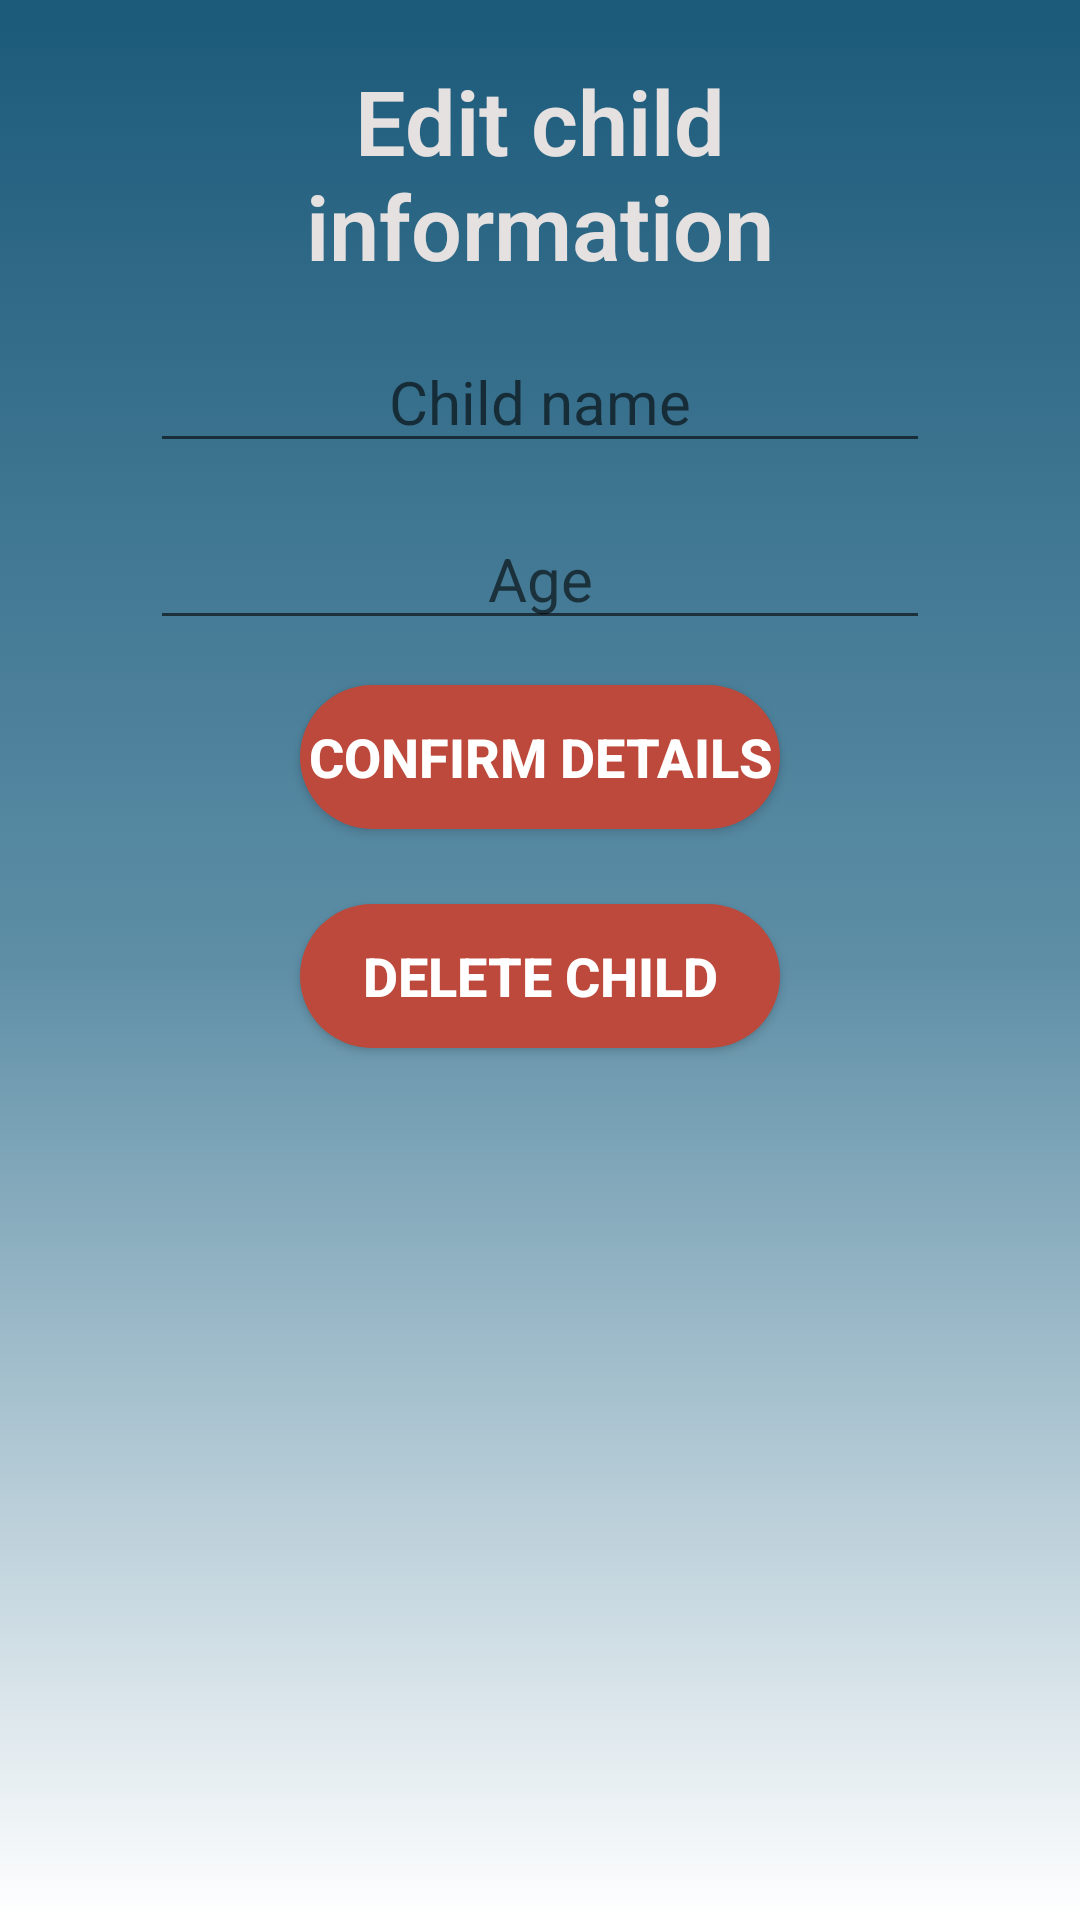

Android layout source for this screen:
<!-- AndroidManifest.xml: application theme Theme.AppCompat.Light.NoActionBar -->
<!-- res/layout/activity_deletingchild.xml -->
<?xml version="1.0" encoding="utf-8"?>
<LinearLayout
    xmlns:android="http://schemas.android.com/apk/res/android"
    xmlns:tools="http://schemas.android.com/tools"
    android:layout_width="match_parent"
    android:layout_height="match_parent"
    tools:context=".DeletingchildActivity"
    android:layout_marginTop="50dp"
    android:background="@drawable/gradient_background"
    android:orientation="vertical">



        <TextView
            android:id="@+id/immunized_label_text"
            android:layout_width="match_parent"
            android:layout_height="wrap_content"
            android:layout_marginLeft="50dp"
            android:layout_marginTop="20dp"
            android:layout_marginRight="50dp"
            android:fontFamily="sans-serif-light"
            android:gravity="center"
            android:textStyle="bold"
            android:text="@string/edit_child_information"
            android:textColor="@color/creme_white"
            android:textSize="30sp" />






        <EditText
            android:id="@+id/childNametxt"
            android:layout_width="match_parent"
            android:layout_height="wrap_content"
            android:layout_marginLeft="50dp"
            android:layout_marginTop="15sp"
            android:layout_marginRight="50dp"
            android:autofillHints="Email address"
            android:inputType="text"
            android:hint="@string/child_name"
            android:textAlignment="center"
            android:textColor="@color/creme_white"
            android:textSize="20sp" />



        <EditText
            android:id="@+id/childAgetxt"
            android:layout_width="match_parent"
            android:layout_height="wrap_content"
            android:layout_marginLeft="50dp"
            android:layout_marginTop="15sp"
            android:layout_marginRight="50dp"
            android:autofillHints="Email address"
            android:inputType="number"
            android:hint="@string/age"
            android:textAlignment="center"
            android:textColor="@color/creme_white"
            android:textSize="20sp" />





        <Button
            android:id="@+id/btn_editInformation"
            android:layout_width="match_parent"
            android:layout_height="wrap_content"
            android:layout_marginLeft="100dp"
            android:layout_marginTop="15dp"
            android:layout_marginRight="100dp"
            android:layout_marginBottom="10dp"
            android:background="@drawable/round_button"
            android:text="@string/confirm_details"
            android:textColor="@android:color/white"
            android:textStyle="bold"
            android:textSize="18sp" />

        <Button
            android:id="@+id/btn_deleteChild"
            android:layout_width="match_parent"
            android:layout_height="wrap_content"
            android:layout_marginLeft="100dp"
            android:layout_marginTop="15dp"
            android:layout_marginRight="100dp"
            android:layout_marginBottom="10dp"
            android:background="@drawable/round_button"
            android:text="@string/delete_child"
            android:textColor="@android:color/white"
            android:textStyle="bold"
            android:textSize="18sp" />

    </LinearLayout>
<!-- resources referenced by this layout -->
<resources>
  <color name="creme_white">#E6E1E1</color>
  <!-- drawable gradient_background (drawable) -->
  <?xml version="1.0" encoding="utf-8"?>
  <selector xmlns:android="http://schemas.android.com/apk/res/android">
      <item>
          <shape>
              <gradient android:angle="90" android:centerColor="#5D8EA6" android:endColor="#1C5A7A" android:startColor="#ffffff" android:type="linear" />
          </shape>
      </item>
  </selector>
  <!-- drawable round_button (drawable) -->
  <?xml version="1.0" encoding="utf-8"?>
  <selector xmlns:android="http://schemas.android.com/apk/res/android">
      <item android:state_checkable="true" android:state_pressed="true">
          <shape android:shape="rectangle">
              <solid android:color="#BC493B" />
              <corners android:radius="10dp" />
          </shape>
      </item>
  
      <item>
          <shape android:shape="rectangle">
              <solid android:color="#BC493B" />
              <corners android:radius="30dp" />
          </shape>
      </item>
  </selector>
  <string name="age">Age</string>
  <string name="child_name">Child name</string>
  <string name="confirm_details">confirm details</string>
  <string name="delete_child">Delete Child</string>
  <string name="edit_child_information">Edit child information</string>
</resources>
